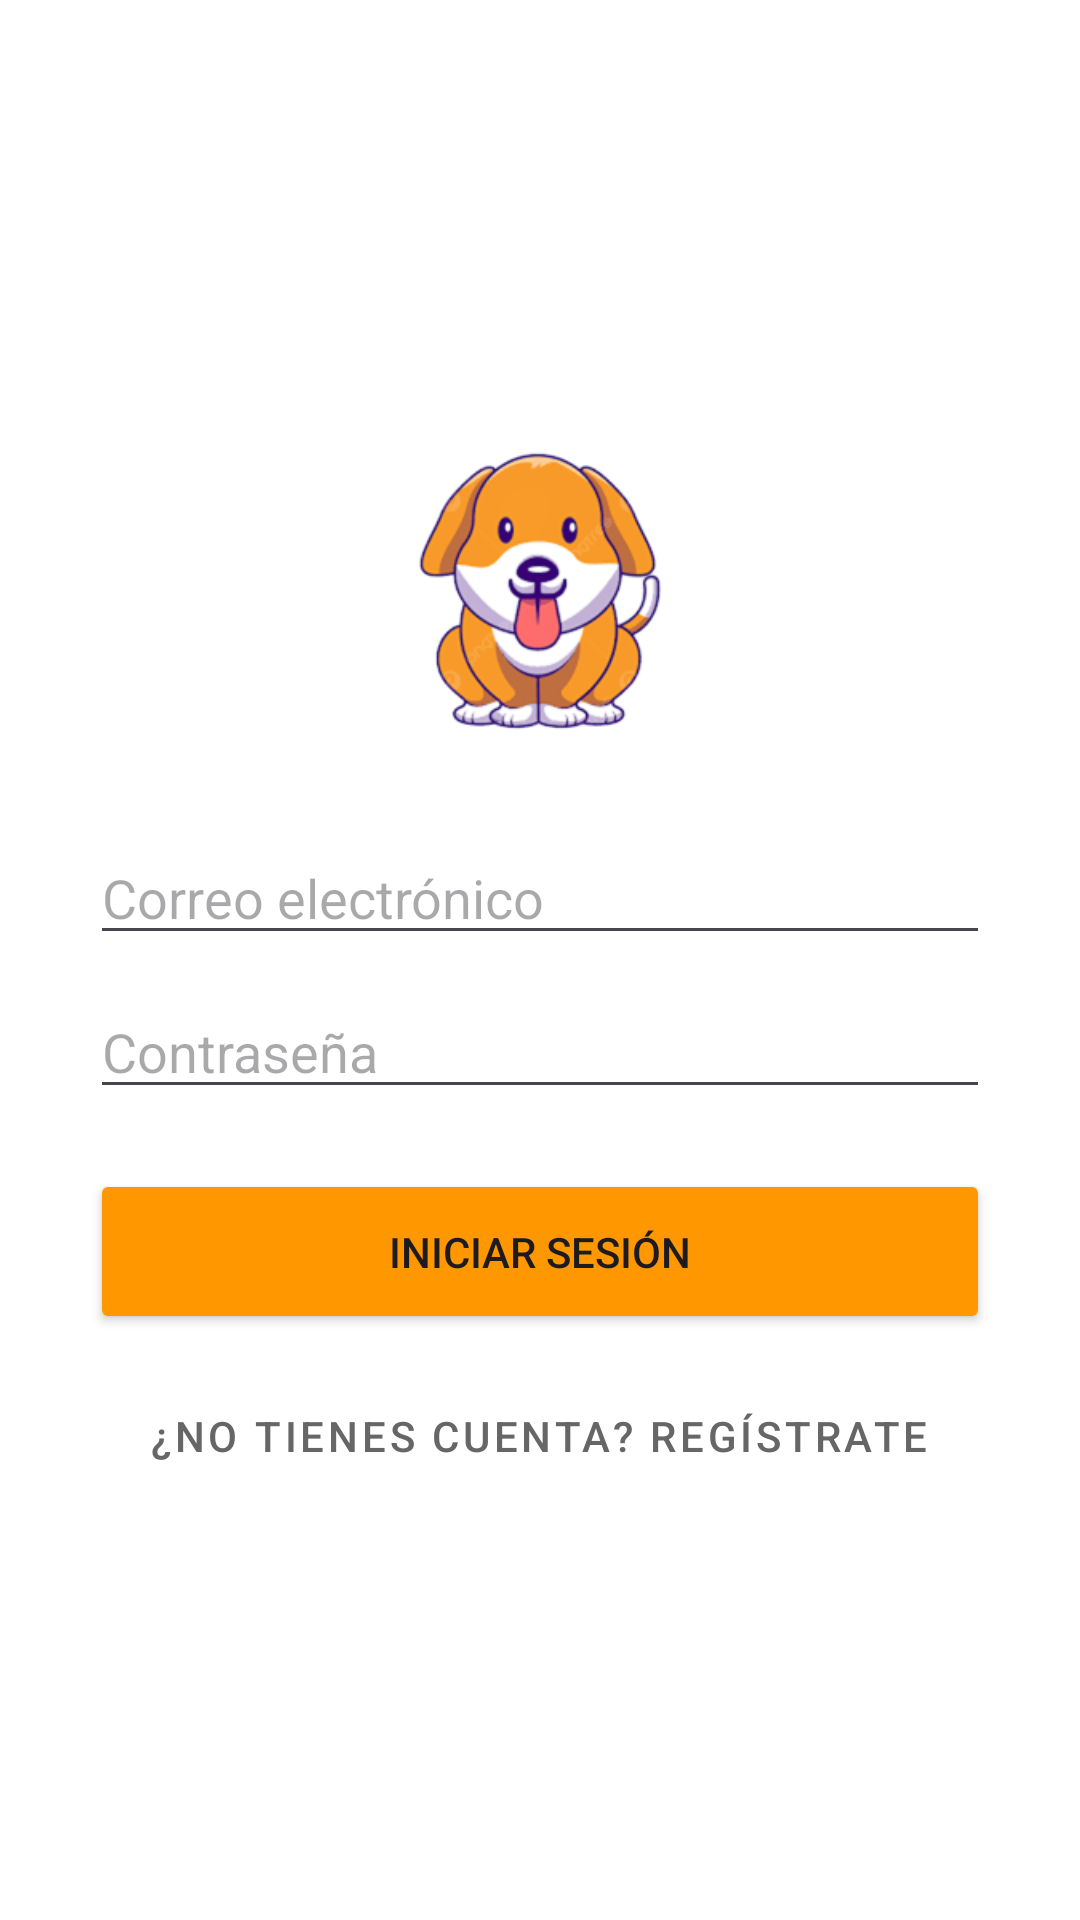

Android layout source for this screen:
<!-- AndroidManifest.xml: application theme Theme.Proyecto_Petconnect -->
<!-- res/layout/activity_login.xml -->
<?xml version="1.0" encoding="utf-8"?>
<LinearLayout xmlns:android="http://schemas.android.com/apk/res/android"
    android:layout_width="match_parent"
    android:layout_height="match_parent"
    android:orientation="vertical"
    android:padding="30dp"
    android:gravity="center"
    android:background="#FFFFFF">

    <ImageView
        android:layout_width="120dp"
        android:layout_height="120dp"
        android:src="@drawable/descarga"
        android:layout_marginBottom="20dp"/>

    <EditText
        android:id="@+id/etEmailLogin"
        android:layout_width="match_parent"
        android:layout_height="wrap_content"
        android:hint="Correo electrónico"
        android:inputType="textEmailAddress"
        android:layout_marginBottom="10dp"/>

    <EditText
        android:id="@+id/etPassLogin"
        android:layout_width="match_parent"
        android:layout_height="wrap_content"
        android:hint="Contraseña"
        android:inputType="textPassword"
        android:layout_marginBottom="20dp"/>

    <Button
        android:id="@+id/btnEntrar"
        android:layout_width="match_parent"
        android:layout_height="55dp"
        android:text="INICIAR SESIÓN"
        android:backgroundTint="#FF9800"/>

    <Button
        android:id="@+id/btnIrRegistro"
        style="@style/Widget.MaterialComponents.Button.TextButton"
        android:layout_width="wrap_content"
        android:layout_height="wrap_content"
        android:text="¿No tienes cuenta? Regístrate"
        android:textColor="#666666"
        android:layout_marginTop="10dp"/>

    <ProgressBar
        android:id="@+id/progressBarLogin"
        style="?android:attr/progressBarStyle"
        android:layout_width="wrap_content"
        android:layout_height="wrap_content"
        android:layout_centerInParent="true"
        android:visibility="gone"
        android:elevation="10dp" />
</LinearLayout>
<!-- resources referenced by this layout -->
<resources>
  <!-- drawable descarga: png bitmap (drawable, 11743 bytes) -->
  <style name="Theme.Proyecto_Petconnect" parent="Base.Theme.Proyecto_Petconnect" />
  <style name="Base.Theme.Proyecto_Petconnect" parent="Theme.Material3.DayNight.NoActionBar">
          <item name="colorPrimary">#FF9800</item>
          <item name="colorPrimaryVariant">#F57C00</item>
          <item name="colorOnPrimary">#FFFFFF</item>
  
          <item name="android:windowBackground">#F8F9FA</item>
  
          <item name="colorPrimaryContainer">#FFE0B2</item>
          <item name="colorOnPrimaryContainer">#5D4037</item>
      </style>
</resources>
